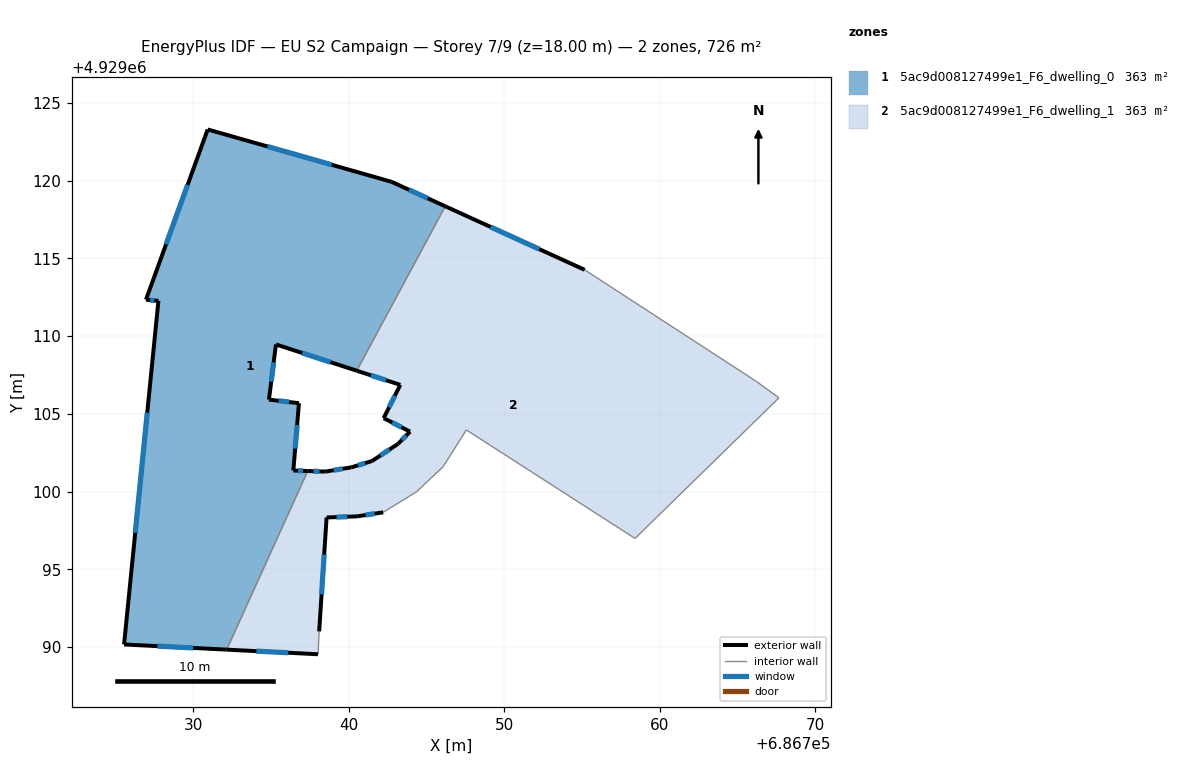
=== STOREY PLAN SPEC (per zone: floor XY polygon, exterior-wall plan segments, windows/doors) ===
zone 1: 5ac9d008127499e1_F6_dwelling_0  (362.9 m²)
  floor: (686742.74, 4929119.92) (686746.20, 4929118.35) (686740.50, 4929107.77) (686735.30, 4929109.46) (686734.85, 4929105.91) (686736.78, 4929105.68) (686736.42, 4929101.35) (686737.35, 4929101.32) (686732.13, 4929089.83) (686725.53, 4929090.16) (686727.74, 4929112.26) (686726.94, 4929112.34) (686730.91, 4929123.29)
  exterior wall: (686726.94, 4929112.34) – (686727.74, 4929112.26)  [0.8 m]
    window: (686727.20, 4929112.32) – (686727.48, 4929112.29)  [0.3 m²]
  exterior wall: (686730.91, 4929123.29) – (686726.94, 4929112.34)  [11.6 m]
    window: (686729.62, 4929119.73) – (686728.24, 4929115.90)  [4.3 m²]
  exterior wall: (686742.74, 4929119.92) – (686730.91, 4929123.29)  [12.3 m]
    window: (686738.90, 4929121.02) – (686734.76, 4929122.20)  [4.5 m²]
  exterior wall: (686746.20, 4929118.35) – (686742.74, 4929119.92)  [3.8 m]
    window: (686745.07, 4929118.86) – (686743.87, 4929119.41)  [1.4 m²]
  exterior wall: (686735.30, 4929109.46) – (686740.50, 4929107.77)  [5.5 m]
    window: (686736.99, 4929108.91) – (686738.81, 4929108.32)  [2.0 m²]
  exterior wall: (686734.85, 4929105.91) – (686735.30, 4929109.46)  [3.6 m]
    window: (686735.00, 4929107.07) – (686735.16, 4929108.31)  [1.3 m²]
  exterior wall: (686736.78, 4929105.68) – (686734.85, 4929105.91)  [1.9 m]
    window: (686736.16, 4929105.76) – (686735.48, 4929105.84)  [0.7 m²]
  exterior wall: (686736.42, 4929101.35) – (686736.78, 4929105.68)  [4.3 m]
    window: (686736.54, 4929102.76) – (686736.67, 4929104.27)  [1.6 m²]
  exterior wall: (686737.35, 4929101.32) – (686736.42, 4929101.35)  [0.9 m]
    window: (686737.05, 4929101.33) – (686736.72, 4929101.34)  [0.3 m²]
  exterior wall: (686725.53, 4929090.16) – (686732.13, 4929089.83)  [6.6 m]
    window: (686727.68, 4929090.05) – (686729.99, 4929089.94)  [2.4 m²]
  exterior wall: (686727.74, 4929112.26) – (686725.53, 4929090.16)  [22.2 m]
    window: (686727.03, 4929105.08) – (686726.25, 4929097.35)  [8.1 m²]
  interior walls: 2
zone 2: 5ac9d008127499e1_F6_dwelling_1  (362.9 m²)
  floor: (686766.21, 4929107.08) (686767.66, 4929106.03) (686758.40, 4929096.98) (686747.55, 4929103.96) (686746.05, 4929101.59) (686744.33, 4929099.97) (686742.20, 4929098.66) (686740.52, 4929098.40) (686738.56, 4929098.33) (686738.08, 4929091.00) (686738.01, 4929089.53) (686732.13, 4929089.83) (686737.35, 4929101.32) (686738.47, 4929101.28) (686740.14, 4929101.55) (686741.48, 4929101.96) (686743.15, 4929103.06) (686743.93, 4929103.85) (686742.23, 4929104.72) (686743.30, 4929106.86) (686740.50, 4929107.77) (686746.20, 4929118.35) (686755.16, 4929114.26)
  exterior wall: (686740.52, 4929098.40) – (686742.20, 4929098.66)  [1.7 m]
    window: (686741.07, 4929098.49) – (686741.66, 4929098.58)  [0.6 m²]
  exterior wall: (686738.56, 4929098.33) – (686740.52, 4929098.40)  [2.0 m]
    window: (686739.20, 4929098.35) – (686739.89, 4929098.38)  [0.7 m²]
  exterior wall: (686738.08, 4929091.00) – (686738.56, 4929098.33)  [7.3 m]
    window: (686738.24, 4929093.39) – (686738.41, 4929095.95)  [2.7 m²]
  exterior wall: (686732.13, 4929089.83) – (686738.01, 4929089.53)  [5.9 m]
    window: (686734.05, 4929089.73) – (686736.10, 4929089.63)  [2.2 m²]
  exterior wall: (686738.47, 4929101.28) – (686737.35, 4929101.32)  [1.1 m]
    window: (686738.11, 4929101.29) – (686737.71, 4929101.31)  [0.4 m²]
  exterior wall: (686740.14, 4929101.55) – (686738.47, 4929101.28)  [1.7 m]
    window: (686739.60, 4929101.46) – (686739.02, 4929101.37)  [0.6 m²]
  exterior wall: (686741.48, 4929101.96) – (686740.14, 4929101.55)  [1.4 m]
    window: (686741.05, 4929101.83) – (686740.58, 4929101.69)  [0.5 m²]
  exterior wall: (686743.15, 4929103.06) – (686741.48, 4929101.96)  [2.0 m]
    window: (686742.61, 4929102.70) – (686742.03, 4929102.32)  [0.7 m²]
  exterior wall: (686743.93, 4929103.85) – (686743.15, 4929103.06)  [1.1 m]
    window: (686743.68, 4929103.60) – (686743.41, 4929103.32)  [0.4 m²]
  exterior wall: (686742.23, 4929104.72) – (686743.93, 4929103.85)  [1.9 m]
    window: (686742.79, 4929104.44) – (686743.38, 4929104.13)  [0.7 m²]
  exterior wall: (686743.30, 4929106.86) – (686742.23, 4929104.72)  [2.4 m]
    window: (686742.96, 4929106.17) – (686742.58, 4929105.42)  [0.9 m²]
  exterior wall: (686740.50, 4929107.77) – (686743.30, 4929106.86)  [2.9 m]
    window: (686741.41, 4929107.48) – (686742.39, 4929107.16)  [1.1 m²]
  exterior wall: (686755.16, 4929114.26) – (686746.20, 4929118.35)  [9.9 m]
    window: (686752.25, 4929115.59) – (686749.11, 4929117.02)  [3.6 m²]
  interior walls: 10

=== DERIVED (storey summary) ===
Building: EU S2 Campaign
Storey: 7 of 9  (floor level z = 18.00 m)
Storey gross floor area: 725.7 m²
Zones on this storey: 2
  - 5ac9d008127499e1_F6_dwelling_0: floor 362.9 m²; exterior wall 73.6 m (220.9 m²); 11 window(s) 27.0 m²; WWR 12.2%
  - 5ac9d008127499e1_F6_dwelling_1: floor 362.9 m²; exterior wall 41.3 m (124.0 m²); 13 window(s) 15.2 m²; WWR 12.2%
Zone adjacency (shared interzone walls):
  - 5ac9d008127499e1_F6_dwelling_0 ↔ 5ac9d008127499e1_F6_dwelling_1